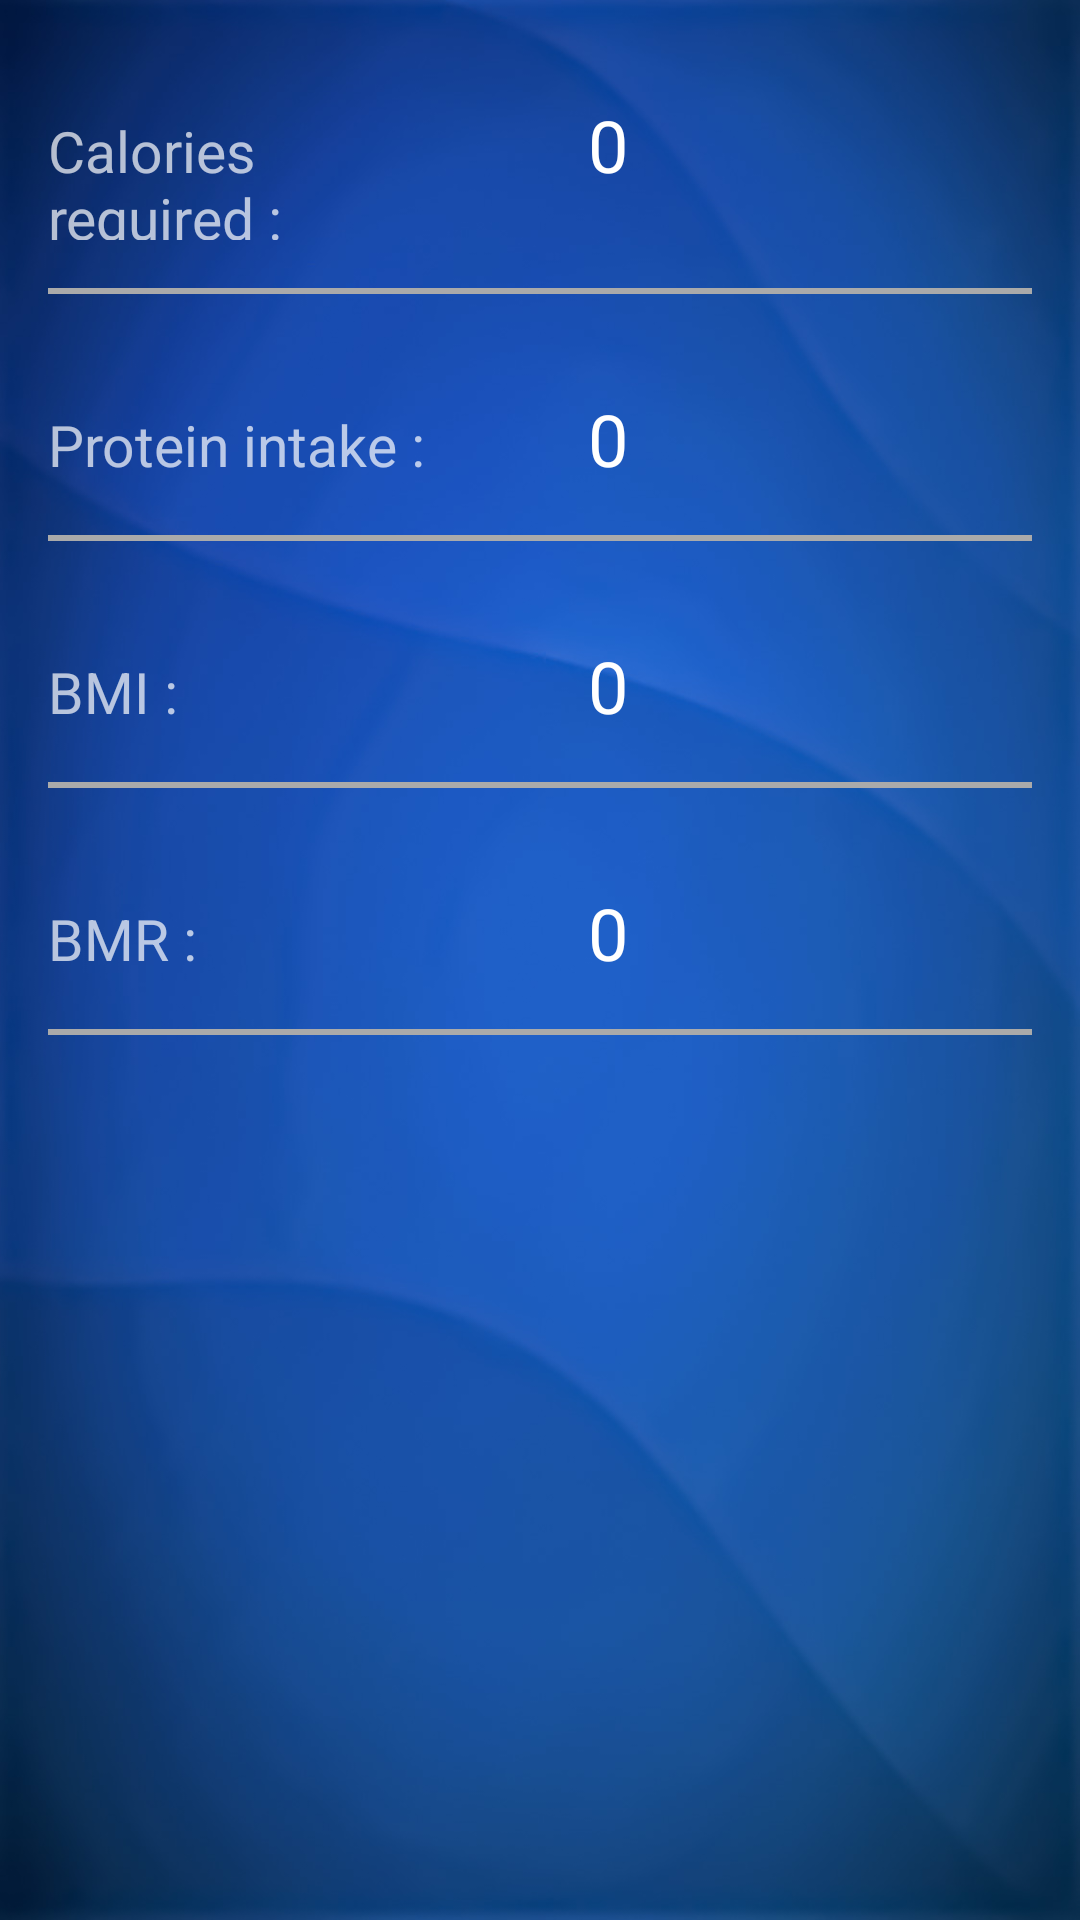

This screen was rendered from an Android layout file. Write that file and the resources it references.
<!-- AndroidManifest.xml: application theme AppTheme -->
<!-- res/layout/activity_fit_test_result.xml -->
<?xml version="1.0" encoding="utf-8"?>
<RelativeLayout xmlns:android="http://schemas.android.com/apk/res/android"
    xmlns:tools="http://schemas.android.com/tools"
    android:layout_width="match_parent"
    android:layout_height="match_parent"
    tools:context=".FitTestResult"
    android:background="@drawable/back">



    <LinearLayout
        android:id="@+id/one"
        android:layout_width="match_parent"
        android:layout_height="wrap_content"
        android:orientation="horizontal"
        android:layout_marginTop="22dp">

        <TextView
            style="@style/fit_button_style"
            android:text="@string/calorie"
            android:layout_weight="1"
            android:textSize="19sp"/>

        <TextView
            android:id="@+id/calorie_count"
            style="@style/fit_button_style"
            android:layout_weight="1"
            android:fontFamily="@font/varela_round"
            android:text="@string/zero"
            android:textColor="#ffffff"
            android:textSize="24sp" />


    </LinearLayout>

    <View
        android:id="@+id/view1"
        android:layout_below="@+id/one"
        android:layout_width="match_parent"
        android:layout_height="2dp"
        android:layout_marginTop="16dp"
        android:layout_marginLeft="16dp"
        android:layout_marginRight="16dp"
        android:background="@android:color/darker_gray"
        />

    <LinearLayout
        android:id="@+id/two"
        android:layout_below="@id/view1"
        android:layout_width="match_parent"
        android:layout_height="wrap_content"
        android:orientation="horizontal"
        android:layout_marginTop="22sp">

        <TextView
            style="@style/fit_button_style"
            android:text="@string/protein"
            android:layout_weight="1"
            android:textSize="19sp"/>

        <TextView
            android:id="@+id/protein_count"
            style="@style/fit_button_style"
            android:layout_weight="1"
            android:fontFamily="@font/varela_round"
            android:text="@string/zero"
            android:textColor="#ffffff"
            android:textSize="24sp" />


    </LinearLayout>

    <View
        android:id="@+id/view2"
        android:layout_below="@+id/two"
        android:layout_width="match_parent"
        android:layout_height="2dp"
        android:layout_marginTop="16dp"
        android:layout_marginLeft="16dp"
        android:layout_marginRight="16dp"
        android:background="@android:color/darker_gray"
        />

    <LinearLayout
        android:id="@+id/three"
        android:layout_below="@id/view2"
        android:layout_width="match_parent"
        android:layout_height="wrap_content"
        android:orientation="horizontal"
        android:layout_marginTop="22dp">

        <TextView
            style="@style/fit_button_style"
            android:text="@string/bmi"
            android:layout_weight="1"
            android:textSize="19sp"/>

        <TextView
            android:id="@+id/bmi_count"
            style="@style/fit_button_style"
            android:layout_weight="1"
            android:fontFamily="@font/varela_round"
            android:text="@string/zero"
            android:textColor="#ffffff"
            android:textSize="24sp" />


    </LinearLayout>

    <View
        android:id="@+id/view3"
        android:layout_below="@+id/three"
        android:layout_width="match_parent"
        android:layout_height="2dp"
        android:layout_marginTop="16dp"
        android:layout_marginLeft="16dp"
        android:layout_marginRight="16dp"
        android:background="@android:color/darker_gray"
        />

    <LinearLayout
        android:id="@+id/four"
        android:layout_width="match_parent"
        android:layout_below="@id/view3"
        android:layout_height="wrap_content"
        android:orientation="horizontal"
        android:layout_marginTop="22dp">

        <TextView
            style="@style/fit_button_style"
            android:text="@string/bmr"
            android:layout_weight="1"
            android:textSize="19sp"/>

        <TextView
            android:id="@+id/bmr_count"
            style="@style/fit_button_style"
            android:layout_weight="1"
            android:fontFamily="@font/varela_round"
            android:text="@string/zero"
            android:textColor="#ffffff"
            android:textSize="24sp" />


    </LinearLayout>

    <View
        android:layout_below="@+id/four"
        android:layout_width="match_parent"
        android:layout_height="2dp"
        android:layout_marginTop="16dp"
        android:layout_marginLeft="16dp"
        android:layout_marginRight="16dp"
        android:background="@android:color/darker_gray"
        />


    <ImageView
        android:id="@+id/help_img"
        android:layout_width="74dp"
        android:layout_height="67dp"
        android:layout_alignParentBottom="true"
        android:layout_alignParentEnd="true"
        android:onClick="help_img"
        android:src="@drawable/question" />




</RelativeLayout>
<!-- resources referenced by this layout -->
<resources>
  <!-- drawable back: jpg bitmap (drawable-v24, 117792 bytes) -->
  <string name="bmi"> BMI : </string>
  <string name="bmr"> BMR : </string>
  <string name="calorie"> Calories required : </string>
  <string name="protein"> Protein intake : </string>
  <string name="zero"> 0 </string>
  <style name="fit_button_style">
          <item name="android:layout_width"> match_parent </item>
          <item name="android:layout_height"> wrap_content </item>
          <item name="android:layout_marginLeft"> 16dp </item>
          <item name="android:color">#FFF</item>
          <item name="android:layout_marginTop"> 10dp </item>
          <item name="android:layout_marginStart"> 16dp </item>
          <item name="android:layout_marginEnd"> 16dp </item>
          <item name="android:elevation"> 1dp </item>
  
      </style>
  <style name="AppTheme" parent="Theme.AppCompat">
          
          <item name="colorPrimary">#191919</item>
          <item name="colorPrimaryDark">#000</item>
          <item name="colorAccent">@color/colorAccent</item>
          <item name="colorButtonNormal">@color/colorAccent</item>
  
  
  
      </style>
  <color name="colorAccent">#AD1457</color>
</resources>
